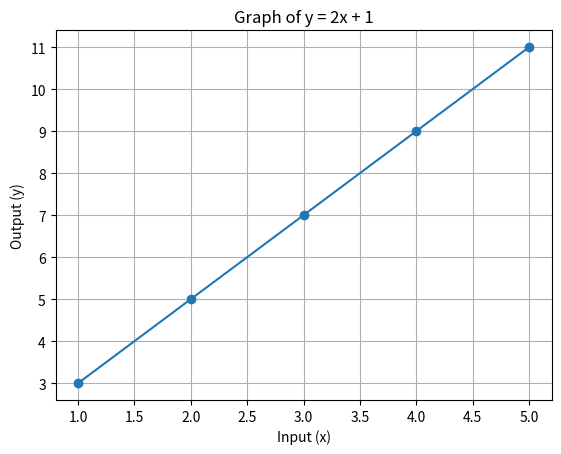

Recreate this plot in Python.

import numpy as np
import matplotlib.pyplot as plt

# Input values
x = np.array([1, 2, 3, 4, 5])

# Function: y = 2x + 1
y = 2 * x + 1

# Display coordinates
print("X values:", x)
print("Y values:", y)

# Plot the graph
plt.plot(x, y, marker="o")
plt.xlabel("Input (x)")
plt.ylabel("Output (y)")
plt.title("Graph of y = 2x + 1")
plt.grid(True)
plt.show()
